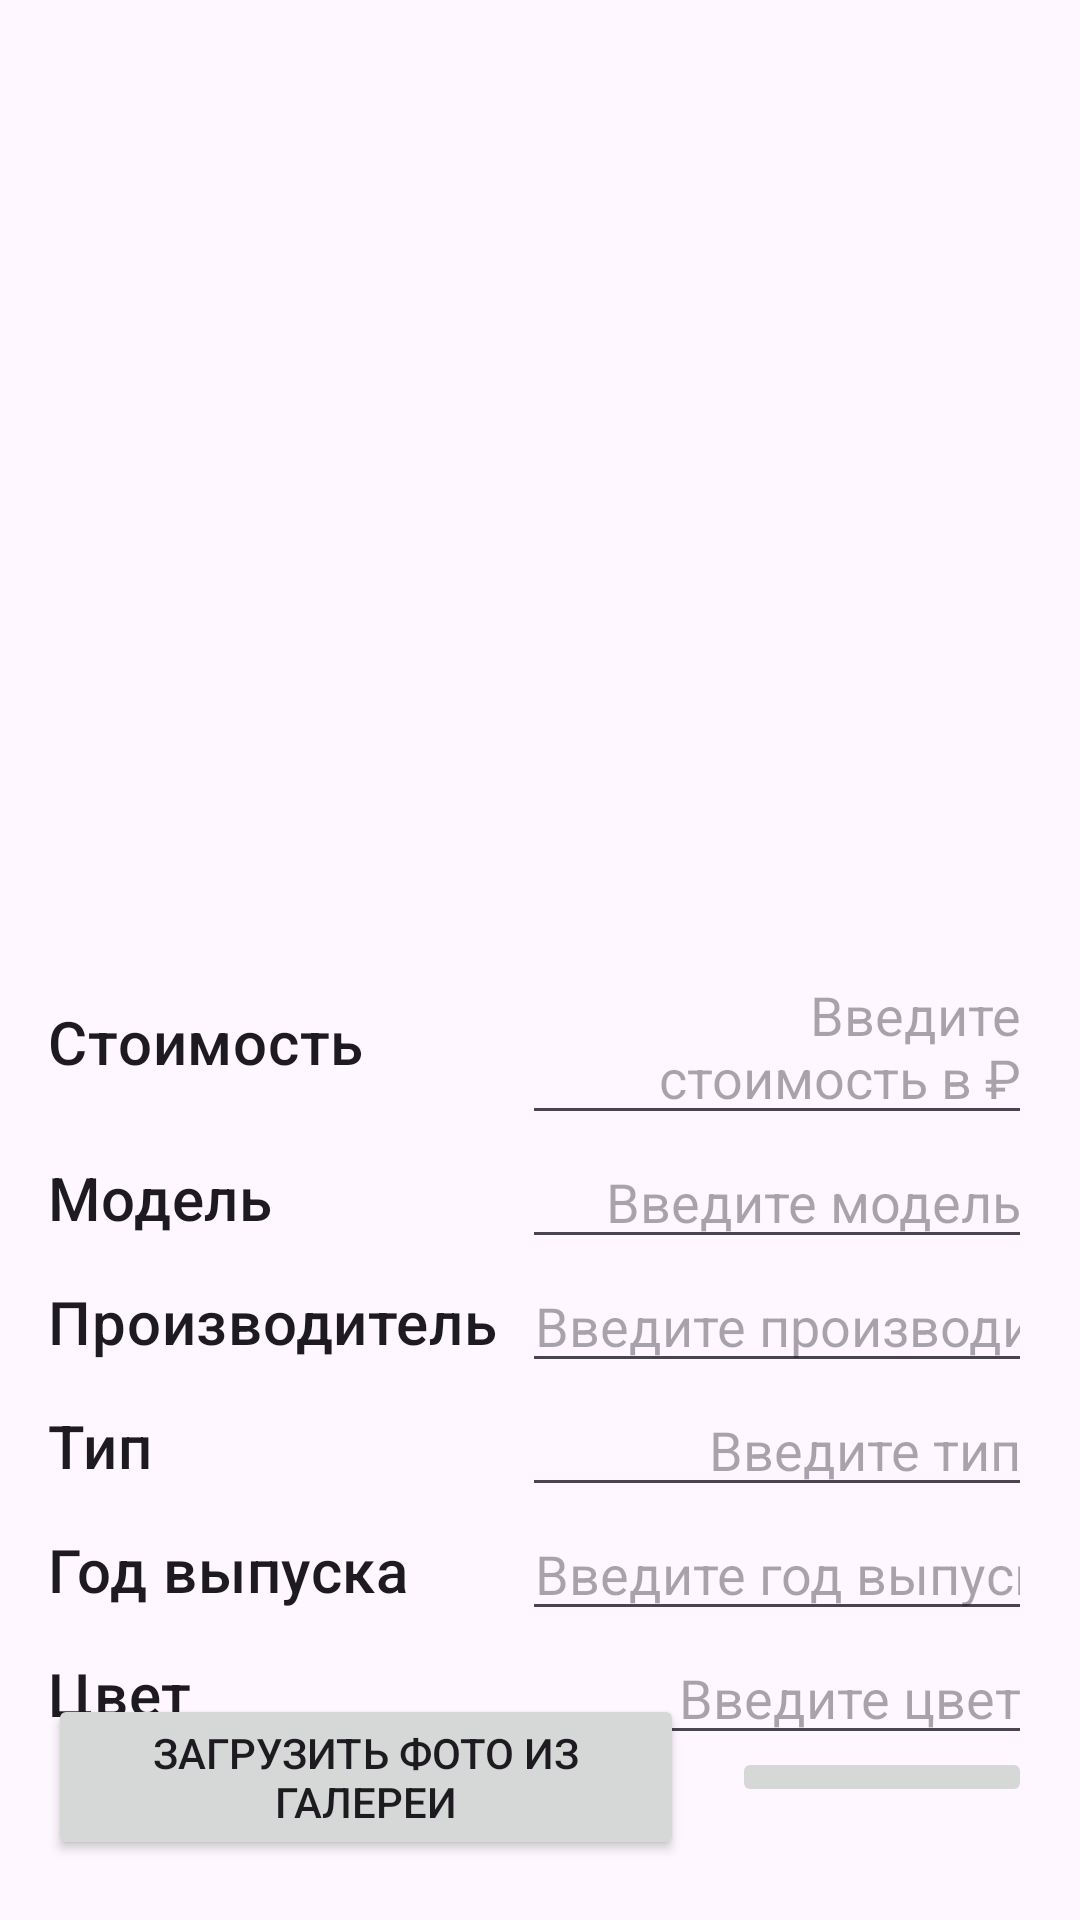

Produce the Android XML layout that renders to this screen, including the resource entries it uses.
<!-- AndroidManifest.xml: application theme Theme.CarChoosing -->
<!-- res/layout/fragment_car_details.xml -->
<?xml version="1.0" encoding="utf-8"?>
<androidx.constraintlayout.widget.ConstraintLayout xmlns:android="http://schemas.android.com/apk/res/android"
    xmlns:tools="http://schemas.android.com/tools"
    android:layout_width="match_parent"
    android:layout_height="match_parent"
    xmlns:app="http://schemas.android.com/apk/res-auto">

    <ImageView
        android:id="@+id/car_picture"
        android:layout_width="300dp"
        android:layout_height="300dp"
        android:cropToPadding="true"
        android:layout_marginTop="16dp"
        android:background="@drawable/ic_no_photo"
        app:layout_constraintTop_toTopOf="parent"
        app:layout_constraintStart_toStartOf="parent"
        app:layout_constraintEnd_toEndOf="parent"/>

    <TextView
        android:id="@+id/car_price"
        android:layout_width="wrap_content"
        android:layout_height="wrap_content"
        android:layout_marginStart="16dp"
        android:text="@string/car_price"
        android:textAppearance="?attr/textAppearanceHeadline6"
        app:layout_constraintBottom_toBottomOf="@+id/car_price_edit"
        app:layout_constraintStart_toStartOf="parent"
        app:layout_constraintTop_toTopOf="@+id/car_price_edit" />

    <TextView
        android:id="@+id/car_model"
        android:layout_width="wrap_content"
        android:layout_height="wrap_content"
        android:layout_marginStart="16dp"
        android:text="@string/car_model"
        android:textAppearance="?attr/textAppearanceHeadline6"
        app:layout_constraintBottom_toBottomOf="@+id/car_model_edit"
        app:layout_constraintStart_toStartOf="parent"
        app:layout_constraintTop_toTopOf="@+id/car_model_edit" />

    <TextView
        android:id="@+id/car_producer"
        android:layout_width="wrap_content"
        android:layout_height="wrap_content"
        android:layout_marginStart="16dp"
        android:text="@string/car_producer"
        android:textAppearance="?attr/textAppearanceHeadline6"
        app:layout_constraintBottom_toBottomOf="@+id/car_producer_edit"
        app:layout_constraintStart_toStartOf="parent"
        app:layout_constraintTop_toTopOf="@+id/car_producer_edit" />

    <TextView
        android:id="@+id/car_type"
        android:layout_width="wrap_content"
        android:layout_height="wrap_content"
        android:layout_marginStart="16dp"
        android:text="@string/car_type"
        android:textAppearance="?attr/textAppearanceHeadline6"
        app:layout_constraintBottom_toBottomOf="@+id/car_type_edit"
        app:layout_constraintStart_toStartOf="parent"
        app:layout_constraintTop_toTopOf="@+id/car_type_edit" />

    <TextView
        android:id="@+id/car_year"
        android:layout_width="wrap_content"
        android:layout_height="wrap_content"
        android:layout_marginStart="16dp"
        android:text="@string/car_year"
        android:textAppearance="?attr/textAppearanceHeadline6"
        app:layout_constraintStart_toStartOf="parent"
        app:layout_constraintTop_toTopOf="@id/car_year_edit"
        app:layout_constraintBottom_toBottomOf="@id/car_year_edit"/>
    <TextView
        android:id="@+id/car_color"
        android:layout_width="wrap_content"
        android:layout_height="wrap_content"
        android:text="@string/car_color"
        android:textAppearance="?attr/textAppearanceHeadline6"
        android:layout_marginStart="16dp"
        app:layout_constraintStart_toStartOf="parent"
        app:layout_constraintTop_toTopOf="@id/car_color_edit"
        app:layout_constraintBottom_toBottomOf="@id/car_color_edit" />

    <EditText
        android:id="@+id/car_price_edit"
        android:layout_width="0dp"
        android:layout_height="wrap_content"
        android:layout_marginStart="8dp"
        android:layout_marginEnd="16dp"
        android:hint="@string/car_price_hint"
        android:importantForAutofill="no"
        android:textAlignment="textEnd"
        app:layout_constraintEnd_toEndOf="parent"
        app:layout_constraintStart_toEndOf="@id/car_producer"
        app:layout_constraintTop_toBottomOf="@id/car_picture" />

    <EditText
        android:id="@+id/car_model_edit"
        android:layout_width="0dp"
        android:layout_height="wrap_content"
        android:hint="@string/car_model_hint"
        android:importantForAutofill="no"
        android:inputType="textCapSentences"
        android:textAlignment="textEnd"
        android:layout_marginStart="8dp"
        android:layout_marginEnd="16dp"
        app:layout_constraintEnd_toEndOf="parent"
        app:layout_constraintStart_toEndOf="@id/car_producer"
        app:layout_constraintTop_toBottomOf="@id/car_price_edit" />
    <EditText
        android:id="@+id/car_producer_edit"
        android:layout_width="0dp"
        android:layout_height="wrap_content"
        android:hint="@string/car_producer_hint"
        android:importantForAutofill="no"
        android:inputType="textCapSentences"
        android:textAlignment="textEnd"
        android:layout_marginStart="8dp"
        android:layout_marginEnd="16dp"
        app:layout_constraintEnd_toEndOf="parent"
        app:layout_constraintStart_toEndOf="@id/car_producer"
        app:layout_constraintTop_toBottomOf="@id/car_model_edit" />
    <EditText
        android:id="@+id/car_type_edit"
        android:layout_width="0dp"
        android:layout_height="wrap_content"
        android:hint="@string/car_type_hint"
        android:importantForAutofill="no"
        android:inputType="textCapSentences"
        android:textAlignment="textEnd"
        android:layout_marginStart="8dp"
        android:layout_marginEnd="16dp"
        app:layout_constraintEnd_toEndOf="parent"
        app:layout_constraintStart_toEndOf="@id/car_producer"
        app:layout_constraintTop_toBottomOf="@id/car_producer_edit" />

    <EditText
        android:id="@+id/car_year_edit"
        android:layout_width="0dp"
        android:layout_height="wrap_content"
        android:layout_marginStart="8dp"
        android:layout_marginEnd="16dp"
        android:hint="@string/car_year_hint"
        android:importantForAutofill="no"
        android:inputType="textCapSentences"
        android:textAlignment="textEnd"
        app:layout_constraintEnd_toEndOf="parent"
        app:layout_constraintStart_toEndOf="@id/car_producer"
        app:layout_constraintTop_toBottomOf="@id/car_type_edit"/>
    <EditText
        android:id="@+id/car_color_edit"
        android:layout_width="0dp"
        android:layout_height="wrap_content"
        android:hint="@string/car_color_hint"
        android:importantForAutofill="no"
        android:inputType="textCapSentences"
        android:textAlignment="textEnd"
        android:layout_marginStart="8dp"
        android:layout_marginEnd="16dp"
        app:layout_constraintEnd_toEndOf="parent"
        app:layout_constraintStart_toEndOf="@id/car_producer"
        app:layout_constraintTop_toBottomOf="@id/car_year_edit" />

    <TextView
        android:id="@+id/photo_nameUri"
        android:layout_width="wrap_content"
        android:layout_height="wrap_content"
        android:text="название"
        android:layout_marginTop="10dp"
        app:layout_constraintTop_toBottomOf="@+id/car_color"
        app:layout_constraintStart_toStartOf="parent"
        app:layout_constraintEnd_toEndOf="parent"/>

    <Button
        android:id="@+id/gallery_button"
        android:layout_width="0dp"
        android:layout_height="wrap_content"
        android:layout_marginStart="16dp"
        android:layout_marginEnd="8dp"
        android:layout_marginBottom="20dp"
        android:text="@string/gallery_button"
        app:layout_constraintBottom_toBottomOf="parent"
        app:layout_constraintEnd_toStartOf="@id/camera_button"
        app:layout_constraintStart_toStartOf="parent" />
    <ImageButton
        android:id="@+id/camera_button"
        android:layout_width="100dp"
        android:layout_height="wrap_content"
        android:src="@drawable/ic_add_photo"
        android:layout_marginEnd="16dp"
        android:layout_marginStart="8dp"
        app:layout_constraintStart_toEndOf="@id/gallery_button"
        app:layout_constraintBottom_toBottomOf="@id/gallery_button"
        app:layout_constraintTop_toTopOf="@id/gallery_button"
        app:layout_constraintEnd_toEndOf="parent"/>

</androidx.constraintlayout.widget.ConstraintLayout>
<!-- resources referenced by this layout -->
<resources>
  <string name="car_color">Цвет</string>
  <string name="car_color_hint">Введите цвет</string>
  <string name="car_model">Модель</string>
  <string name="car_model_hint">Введите модель</string>
  <string name="car_price">Стоимость</string>
  <string name="car_price_hint">Введите стоимость в ₽</string>
  <string name="car_producer">Производитель</string>
  <string name="car_producer_hint">Введите производителя</string>
  <string name="car_type">Тип</string>
  <string name="car_type_hint">Введите тип</string>
  <string name="car_year">Год выпуска</string>
  <string name="car_year_hint">Введите год выпуска</string>
  <string name="gallery_button">Загрузить фото из галереи</string>
  <style name="Theme.CarChoosing" parent="Base.Theme.CarChoosing.WithActionBar" />
  <style name="Base.Theme.CarChoosing.WithActionBar" parent="Theme.Material3.DayNight">
  
      </style>
</resources>
